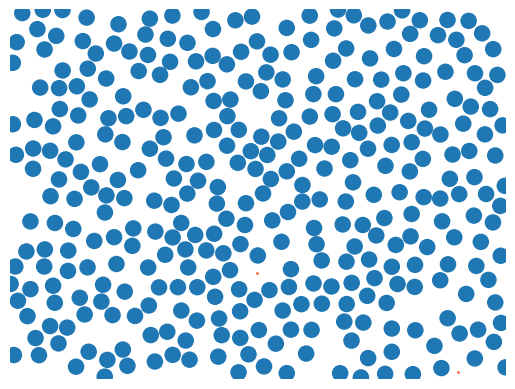

The matplotlib source for this figure: (Note: this script raises an exception after producing the figure.)
import numpy as np
import math
import random
import matplotlib.pyplot as plt
import time

# Choose up to k points around each reference point as candidates for a new
# sample point
#outside of small modification the code between these asterisks came from #https://scipython.com/blog/poisson-disc-sampling-in-python/
#****
k = 3

# Minimum distance between samples
r = 2

width, height = 60, 45

# Cell side length
a = r/np.sqrt(2)
# Number of cells in the x- and y-directions of the grid
nx, ny = int(width / a) + 1, int(height / a) + 1

# A list of coordinates in the grid of cells
coords_list = [(ix, iy) for ix in range(nx) for iy in range(ny)]
# Initilalize the dictionary of cells: each key is a cell's coordinates, the
# corresponding value is the index of that cell's point's coordinates in the
# samples list (or None if the cell is empty).
cells = {coords: None for coords in coords_list}

def get_cell_coords(pt):
    """Get the coordinates of the cell that pt = (x,y) falls in."""

    return int(pt[0] // a), int(pt[1] // a)

def get_neighbours(coords):
    """Return the indexes of points in cells neighbouring cell at coords.

    For the cell at coords = (x,y), return the indexes of points in the cells
    with neighbouring coordinates illustrated below: ie those cells that could
    contain points closer than r.

                                     ooo
                                    ooooo
                                    ooXoo
                                    ooooo
                                     ooo

    """

    dxdy = [(-1,-2),(0,-2),(1,-2),(-2,-1),(-1,-1),(0,-1),(1,-1),(2,-1),
            (-2,0),(-1,0),(1,0),(2,0),(-2,1),(-1,1),(0,1),(1,1),(2,1),
            (-1,2),(0,2),(1,2),(0,0)]
    neighbours = []
    for dx, dy in dxdy:
        neighbour_coords = coords[0] + dx, coords[1] + dy
        if not (0 <= neighbour_coords[0] < nx and
                0 <= neighbour_coords[1] < ny):
            # We're off the grid: no neighbours here.
            continue
        neighbour_cell = cells[neighbour_coords]
        if neighbour_cell is not None:
            # This cell is occupied: store this index of the contained point.
            neighbours.append(neighbour_cell)
    return neighbours

def point_valid(pt,Rad):
    """Is pt a valid point to emit as a sample?

    It must be no closer than r from any other point: check the cells in its
    imme iate neighbourhood.

    """

    cell_coords = get_cell_coords(pt)
    for idx in get_neighbours(cell_coords):
        nearby_pt = samples[idx]
        # Squared distance between or candidate point, pt, and this nearby_pt.
        distance2 = (nearby_pt[0]-pt[0])**2 + (nearby_pt[1]-pt[1])**2
        if distance2 < Rad**2:
            # The points are too close, so pt is not a candidate.
            return False
    # All points tested: if we're here, pt is valid
    return True

def get_point(k, refpt, Rad):
    """Try to find a candidate point relative to refpt to emit in the sample.

    We draw up to k points from the annulus of inner radius r, outer radius 2r
    around the reference point, refpt. If none of them are suitable (because
    they're too close to existing points in the sample), return False.
    Otherwise, return the pt.

    """
    i = 0
    while i < k:
        rho, theta = np.random.uniform(r, 2*r), np.random.uniform(0, 2*np.pi)
        pt = refpt[0] + rho*np.cos(theta), refpt[1] + rho*np.sin(theta)
        if not (0 <= pt[0] < width and 0 <= pt[1] < height):
            # This point falls outside the domain, so try again.
            continue
        if point_valid(pt,Rad):
            return pt
        i += 1
    # We failed to find a suitable point in the vicinity of refpt.
    return False

# Pick a random point to start with.
pt = (np.random.uniform(0, width), np.random.uniform(0, height))
samples = [pt]
# Our first sample is indexed at 0 in the samples list...
cells[get_cell_coords(pt)] = 0
# ... and it is active, in the sense that we're going to look for more points
# in its neighbourhood.
active = [0]

nsamples = 1
# As long as there are points in the active list, keep trying to find samples.
while active:
    # choose a random "reference" point from the active list.
    idx = np.random.choice(active)
    refpt = samples[idx]
    # Try to pick a new point relative to the reference point.
    pt = get_point(k, refpt, r)
    if pt:
        # Point pt is valid: add it to the samples list and mark it as active
        samples.append(pt)
        nsamples += 1
        active.append(len(samples)-1)
        cells[get_cell_coords(pt)] = len(samples) - 1
    else:
        # We had to give up looking for valid points near refpt, so remove it
        # from the list of "active" points.
        active.remove(idx)

#**
#prints circle centers for observation and bug testing
print(samples)
#randomly choose a circle center store it as start and remove it from the samples list, do the same but wi
start = random.choice(samples)

samples.remove(start)
end = random.choice(samples)
samples.remove(end)

startpt = start

endpt = end
print("end: "+str(endpt))
print("start: "+str(startpt))
#samples is output for sampling
def plot():
    figure, axes = plt.subplots()
    plt.xlim(0, width)
    plt.ylim(0, height)
    plt.axis('off')
    for i in samples:
        C=plt.Circle(i,radius=1)
        axes.add_artist(C)
plot()
plt.scatter([startpt[0],endpt[0]], [startpt[1],endpt[1]],s=1, marker='o', color='tomato', label='point')
plt.show()

#Navigation, there are definitly faster ways to do this but this is just a basic thing
def distfuncpar(pt1,pt2):
    return((((pt1[0]-pt2[0])**2)+((pt1[1]-pt2[1])**2)))
def nearestobject(pt):
    distlist = []
    for i in samples:
        ndist = distfuncpar(i,pt)
        distlist.append(ndist)
    distlist.append(pt[1]+1)
    distlist.append(width-pt[0]+1)
    distlist.append(pt[0]+1)
    distlist.append(height-pt[1]+1)
    discan = np.amin(distlist)
    return((np.sqrt(np.abs(discan))))
def raymarch(point,theta):
    intersect = False
    while intersect != True:
        size=nearestobject(point)-1
        point = (point[0] + size*np.cos(theta), point[1] + size*np.sin(theta))
        if size <.00001:
            intersect = True
        if math.isnan(size) == True:
            intersect = True
    return(point)

cur_point = startpt
while True:
    vaild = False
    theta = input("input theta: ")
    if theta == 'quit':
        break
    theta = float(theta)
    coll_point = raymarch(cur_point,theta)
    plot()
    plt.plot([coll_point[0],cur_point[0]],[coll_point[1],cur_point[1]], color='r')
    plt.scatter([cur_point[0]], [cur_point[1]],s=3, marker='o', color='orange', label='point')
    plt.scatter([coll_point[0]], [coll_point[1]],s=3, marker='o', color='g', label='point')
    plt.xlim(0, width)
    plt.ylim(0, height)
    plt.axis('off')
    plt.show()
    dis = np.sqrt(distfuncpar(cur_point,coll_point))
    while vaild != True:
        vaild = True
        movdis =  float(input("input distance between 0 and " + str(dis) +": " ))
        if movdis < 0:
            vaild = False
            print("not within bounds")
        if movdis > dis:
            vaild = False
            print("not within bounds")
    cur_point = (cur_point[0] + movdis*np.cos(theta), cur_point[1] + movdis*np.sin(theta))
    plot()
    plt.scatter([cur_point[0]], [cur_point[1]],s=3, marker='o', color='r', label='point')
    plt.xlim(0, width)
    plt.ylim(0, height)
    plt.axis('off')
    plt.show()
print(cur_point)


nearestobject(startpt)


